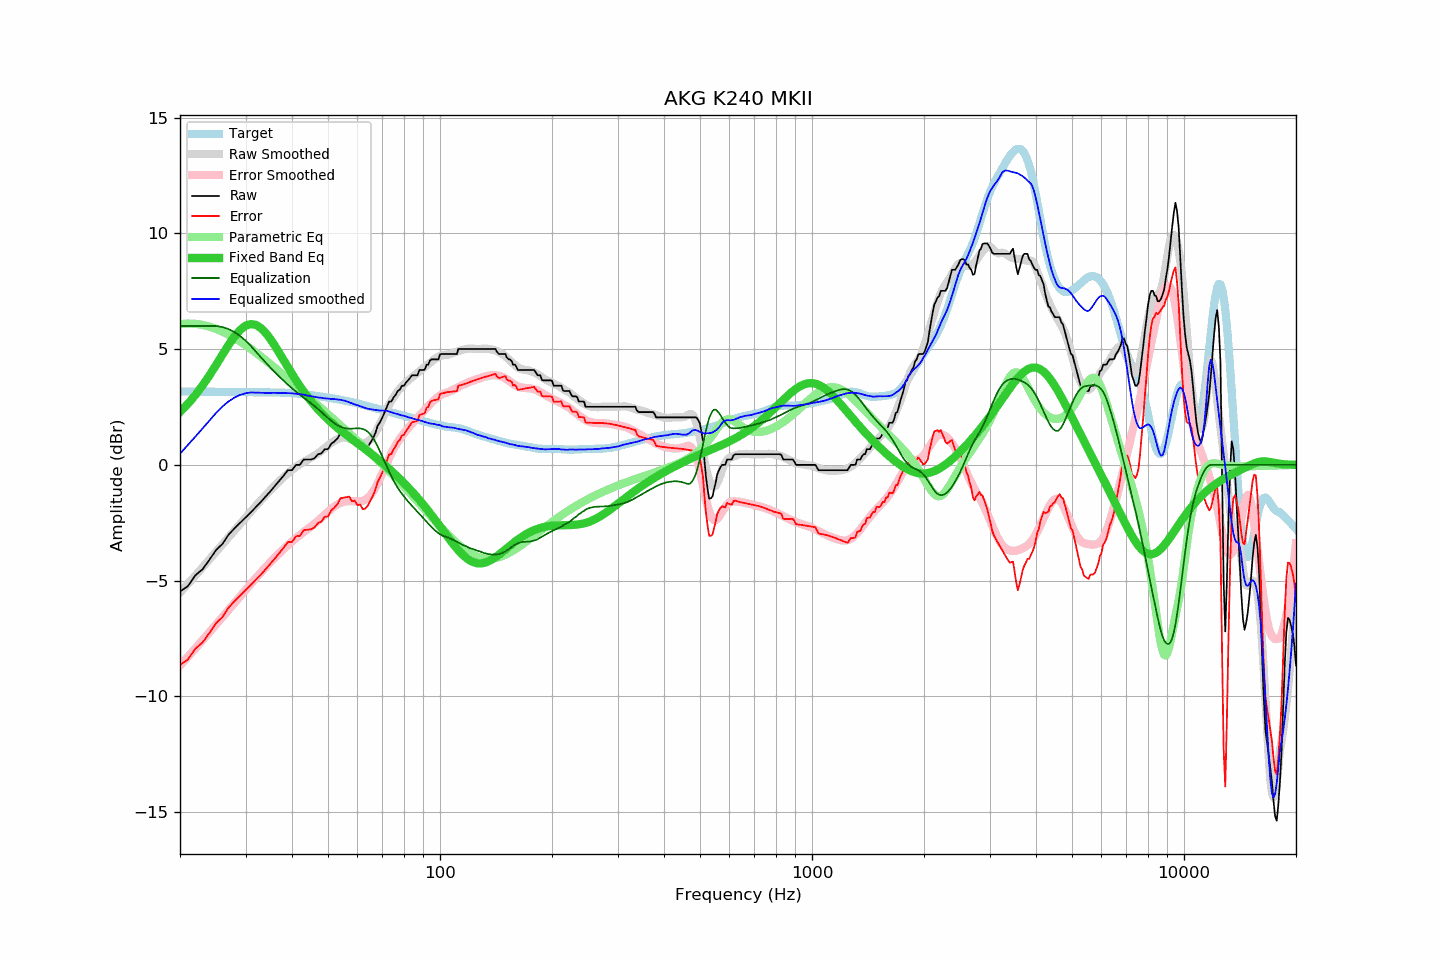

The file beside this chart, header and first rows:
frequency, raw, error, smoothed, error_smoothed, equalization, parametric_eq, equalized_raw, equalized_smoothed, target
20, -5.47, -8.64, -5.52, -8.68, 6.00, 2.29, 0.53, 0.48, 3.17
21, -5.24, -8.41, -5.14, -8.30, 6.00, 2.64, 0.76, 0.86, 3.17
22, -4.77, -7.94, -4.78, -7.93, 6.00, 3.02, 1.23, 1.22, 3.17
23, -4.51, -7.67, -4.43, -7.57, 6.00, 3.43, 1.49, 1.57, 3.16
24, -4.10, -7.26, -4.08, -7.23, 6.00, 3.87, 1.90, 1.92, 3.16
25, -3.68, -6.84, -3.75, -6.90, 6.00, 4.31, 2.32, 2.25, 3.16
26, -3.42, -6.58, -3.44, -6.58, 5.96, 4.76, 2.54, 2.52, 3.16
27, -3.02, -6.17, -3.13, -6.26, 5.87, 5.18, 2.85, 2.74, 3.15
28, -2.75, -5.90, -2.83, -5.97, 5.74, 5.54, 2.99, 2.90, 3.15
29, -2.51, -5.66, -2.55, -5.68, 5.57, 5.83, 3.06, 3.02, 3.15
30, -2.28, -5.42, -2.28, -5.40, 5.37, 6.01, 3.09, 3.09, 3.14
31, -2.05, -5.19, -2.01, -5.14, 5.14, 6.09, 3.09, 3.13, 3.14
32, -1.82, -4.96, -1.76, -4.89, 4.89, 6.05, 3.07, 3.12, 3.14
33, -1.60, -4.74, -1.53, -4.65, 4.65, 5.91, 3.05, 3.12, 3.14
34, -1.37, -4.51, -1.31, -4.42, 4.42, 5.70, 3.05, 3.11, 3.14
35, -1.14, -4.27, -1.09, -4.20, 4.20, 5.44, 3.06, 3.11, 3.13
36, -0.91, -4.04, -0.89, -4.00, 4.00, 5.14, 3.09, 3.11, 3.13
37, -0.68, -3.80, -0.70, -3.81, 3.81, 4.83, 3.13, 3.11, 3.12
38, -0.46, -3.58, -0.53, -3.63, 3.63, 4.52, 3.17, 3.11, 3.12
39, -0.23, -3.34, -0.37, -3.46, 3.46, 4.22, 3.23, 3.10, 3.11
40, -0.23, -3.33, -0.22, -3.31, 3.31, 3.93, 3.08, 3.09, 3.10
41, 0.00, -3.08, -0.09, -3.17, 3.17, 3.66, 3.17, 3.07, 3.08
42, 0.00, -3.07, 0.02, -3.03, 3.03, 3.41, 3.03, 3.05, 3.07
43, 0.23, -2.82, 0.13, -2.90, 2.90, 3.17, 3.13, 3.03, 3.05
44, 0.23, -2.80, 0.21, -2.78, 2.78, 2.96, 3.01, 3.00, 3.03
45, 0.23, -2.78, 0.31, -2.66, 2.66, 2.75, 2.89, 2.97, 3.01
46, 0.29, -2.70, 0.40, -2.54, 2.54, 2.57, 2.83, 2.94, 2.99
47, 0.46, -2.51, 0.50, -2.42, 2.42, 2.40, 2.88, 2.91, 2.97
48, 0.50, -2.45, 0.61, -2.29, 2.29, 2.24, 2.79, 2.90, 2.95
49, 0.68, -2.25, 0.72, -2.15, 2.15, 2.09, 2.83, 2.87, 2.93
50, 0.68, -2.22, 0.84, -2.02, 2.02, 1.96, 2.70, 2.87, 2.90
51, 0.91, -1.97, 0.94, -1.91, 1.91, 1.83, 2.82, 2.85, 2.88
52, 1.01, -1.85, 1.04, -1.80, 1.80, 1.71, 2.81, 2.84, 2.86
53, 1.14, -1.70, 1.11, -1.71, 1.71, 1.60, 2.85, 2.83, 2.84
54, 1.37, -1.44, 1.17, -1.65, 1.65, 1.49, 3.02, 2.81, 2.81
55, 1.37, -1.42, 1.18, -1.60, 1.60, 1.39, 2.97, 2.78, 2.79
56, 1.37, -1.40, 1.17, -1.57, 1.57, 1.29, 2.94, 2.75, 2.77
57, 1.37, -1.37, 1.14, -1.56, 1.56, 1.20, 2.93, 2.70, 2.74
58, 1.14, -1.57, 1.09, -1.57, 1.57, 1.11, 2.71, 2.66, 2.71
59, 1.14, -1.55, 1.04, -1.58, 1.58, 1.02, 2.72, 2.61, 2.69
60, 0.92, -1.74, 1.00, -1.58, 1.58, 0.93, 2.50, 2.58, 2.66
61, 0.91, -1.72, 0.96, -1.58, 1.58, 0.85, 2.49, 2.53, 2.63
62, 0.68, -1.92, 0.94, -1.55, 1.55, 0.76, 2.23, 2.49, 2.60
63, 0.68, -1.89, 0.95, -1.50, 1.50, 0.68, 2.18, 2.45, 2.57
64, 0.78, -1.75, 1.00, -1.43, 1.43, 0.59, 2.21, 2.43, 2.53
65, 0.96, -1.54, 1.09, -1.31, 1.31, 0.51, 2.27, 2.41, 2.50
66, 1.14, -1.34, 1.22, -1.17, 1.17, 0.42, 2.31, 2.39, 2.48
67, 1.37, -1.08, 1.38, -0.99, 0.99, 0.34, 2.36, 2.37, 2.45
68, 1.69, -0.73, 1.57, -0.79, 0.79, 0.25, 2.48, 2.36, 2.42
69, 1.85, -0.55, 1.77, -0.58, 0.58, 0.17, 2.43, 2.35, 2.40
70, 2.05, -0.32, 1.99, -0.36, 0.36, 0.08, 2.41, 2.35, 2.37
71, 2.28, -0.06, 2.20, -0.14, 0.14, -0.00, 2.42, 2.34, 2.34
72, 2.51, 0.19, 2.41, 0.08, -0.08, -0.09, 2.43, 2.33, 2.32
73, 2.74, 0.45, 2.60, 0.29, -0.29, -0.17, 2.45, 2.31, 2.29
74, 2.74, 0.47, 2.76, 0.49, -0.49, -0.26, 2.25, 2.27, 2.27
75, 2.91, 0.67, 2.92, 0.67, -0.67, -0.35, 2.24, 2.24, 2.24
76, 3.03, 0.81, 3.06, 0.84, -0.84, -0.43, 2.19, 2.22, 2.22
77, 3.19, 1.00, 3.19, 0.99, -0.99, -0.52, 2.20, 2.19, 2.19
78, 3.25, 1.08, 3.29, 1.13, -1.13, -0.61, 2.12, 2.16, 2.17
79, 3.42, 1.27, 3.39, 1.25, -1.25, -0.70, 2.17, 2.14, 2.15
... 553 more rows
